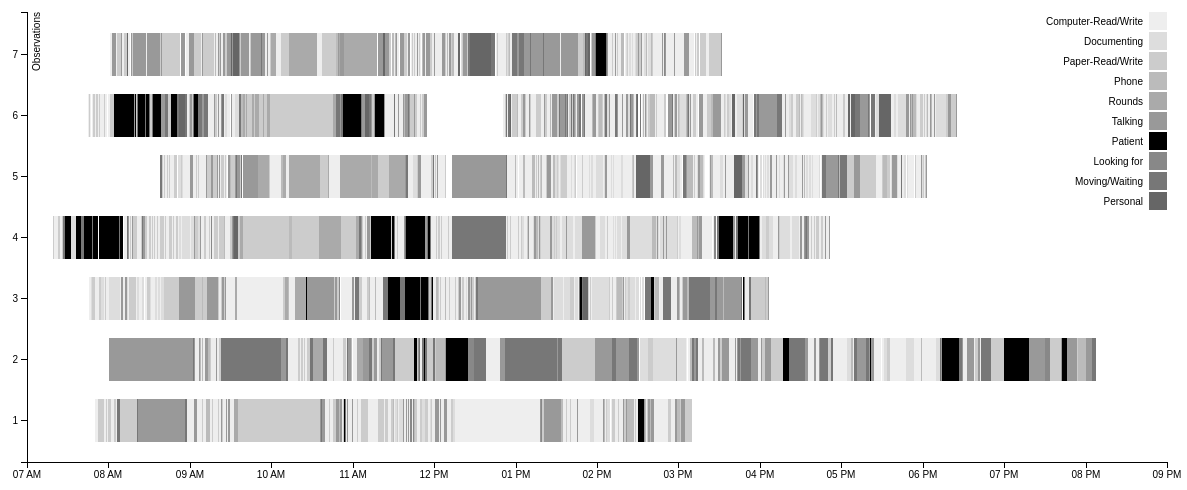
D3 v3 page, settled after 480 driven frames (8 s of simulated time); the page loaded 1 data file(s).


    // margin is outside of the main chart area to contain the axis
    var margin = {top: 20, right: 20, bottom: 30, left: 40},
            width = 1200 - margin.left - margin.right,
            height = 500 - margin.top - margin.bottom;

    // All times are normalized to this one day. It can be any day.
    var YEAR = 2015, MONTH = 1, DAY = 1;
    var x = d3.time.scale()
            .domain([new Date(YEAR, MONTH, DAY, 7, 0, 0), new Date(YEAR, MONTH, DAY, 21, 0, 0)])
            .rangeRound([0, width]);

    var y = d3.scale.ordinal()
            .rangeRoundBands([0, height], 0.3);

    var xAxis = d3.svg.axis()
            .scale(x)
            .orient("bottom")
            .ticks(d3.time.hour, 1);

    var yAxis = d3.svg.axis()
            .scale(y)
            .orient("left");

    var color = d3.scale.ordinal();

    var svg = d3.select("body").append("svg")
            .attr("width", width + margin.left + margin.right)
            .attr("height", height + margin.top + margin.bottom)
            .append("g")
            .attr("transform", "translate(" + margin.left + "," + margin.top + ")");

    d3.json("data/data.json", function(error, data) {

        data.data.forEach(function(d) {
            // calculate start/end times on that day
            d.start_time = new Date(YEAR, MONTH, DAY, 0, 0, d.start_since_midnight);
            d.end_time = new Date(YEAR, MONTH, DAY, 0, 0, d.end_since_midnight);
        });

        // set the boundaries of Y
        y.domain(data.data.map(function(d) {
            return d.observation_id;
        }));
        color.domain(data.categories.map(function(c) { return c.code; }))
            .range(['#eee', '#ddd', '#ccc', '#bbb', '#aaa', '#999', '#000', '#888', '#777', '#666']);
//            .range(data.categories.map(function(c) { return "#" + c.color; }));

        svg.append("g")
                .attr("class", "x axis")
                .attr("transform", "translate(0," + height + ")")
                .call(xAxis);

        svg.append("g")
                .attr("class", "y axis")
                .call(yAxis)
                .append("text")
                .attr("transform", "rotate(-90)")
                .attr("y", 6)
                .attr("dy", ".71em")
                .style("text-anchor", "end")
                .text("Observations");

        svg.selectAll("rect")
                .data(data.data)
                .enter()
                .append("rect")
                .attr("height", y.rangeBand())
                .attr("width", function(d) {
                    return x(d.end_time) - x(d.start_time);
                })
                .attr("x", function(d) {
                    return x(d.start_time);
                })
                .attr("y", function(d) {
                    return y(d.observation_id);
                })
                .style("fill", function(d) {
                    return color(d.category_code);
                });

        var legend = svg.selectAll(".legend")
                .data(data.categories).enter()
                .append("g")
                .attr("class", "legend")
                .attr("transform", function(d, i) {
                    return "translate(0," + i * 20 + ")";
                });

        legend.append("rect")
                .attr("x", width - 18)
                .attr("width", 18)
                .attr("height", 18)
                .style("fill", function(d) {
                    return color(d.code);
                });

        legend.append("text")
                .attr("x", width - 24)
                .attr("y", 9)
                .attr("dy", ".35em")
                .style("text-anchor", "end")
                .text(function(d) {
                    return d.label;
                });
    });


### data: data/data.json
{
 "categories": [
  {
   "code": "A",
   "label": "Computer-Read/Write",
   "color": "3353CC"
  },
  {
   "code": "B",
   "label": "Documenting",
   "color": "98AAEB"
  },
  {
   "code": "C",
   "label": "Paper-Read/Write",
   "color": "43A711"
  },
  {
   "code": "D",
   "label": "Phone",
   "color": "DEC1F0"
  },
  {
   "code": "E",
   "label": "Rounds",
   "color": "AE68D9"
  },
  {
   "code": "F",
   "label": "Talking",
   "color": "6F289A"
  },
  {
   "code": "G",
   "label": "Patient",
   "color": "F27726"
  },
  {
   "code": "H",
   "label": "Looking for",
   "color": "7F4B29"
  },
  "... 2 more items"
 ],
 "data": [
  {
   "id": "1",
   "observation_id": "7",
   "category_code": "A",
   "start_since_midnight": 28857,
   "end_since_midnight": 28894
  },
  {
   "id": "2",
   "observation_id": "7",
   "category_code": "A",
   "start_since_midnight": 28903,
   "end_since_midnight": 28906
  },
  {
   "id": "3",
   "observation_id": "7",
   "category_code": "A",
   "start_since_midnight": 28913,
   "end_since_midnight": 28923
  },
  {
   "id": "4",
   "observation_id": "7",
   "category_code": "A",
   "start_since_midnight": 28924,
   "end_since_midnight": 29139
  },
  {
   "id": "5",
   "observation_id": "7",
   "category_code": "F",
   "start_since_midnight": 28963,
   "end_since_midnight": 29126
  },
  {
   "id": "6",
   "observation_id": "7",
   "category_code": "A",
   "start_since_midnight": 29140,
   "end_since_midnight": 29188
  },
  {
   "id": "7",
   "observation_id": "7",
   "category_code": "C",
   "start_since_midnight": 29183,
   "end_since_midnight": 29340
  },
  {
   "id": "8",
   "observation_id": "7",
   "category_code": "C",
   "start_since_midnight": 29341,
   "end_since_midnight": 29352
  },
  "... 4,191 more items"
 ],
 "transitionMatrix": [
  [
   1441,
   125,
   318,
   70,
   5,
   78,
   1,
   4,
   "... 2 more items"
  ],
  [
   105,
   110,
   47,
   8,
   0,
   18,
   1,
   0,
   "... 2 more items"
  ],
  [
   304,
   36,
   290,
   41,
   8,
   61,
   10,
   1,
   "... 2 more items"
  ],
  [
   69,
   5,
   34,
   75,
   0,
   34,
   0,
   0,
   "... 2 more items"
  ],
  [
   2,
   0,
   10,
   1,
   10,
   6,
   0,
   0,
   "... 2 more items"
  ],
  [
   112,
   16,
   67,
   22,
   4,
   82,
   7,
   3,
   "... 2 more items"
  ],
  [
   1,
   0,
   3,
   3,
   1,
   11,
   53,
   1,
   "... 2 more items"
  ],
  [
   5,
   0,
   3,
   2,
   0,
   3,
   0,
   6,
   "... 2 more items"
  ],
  "... 2 more items"
 ]
}